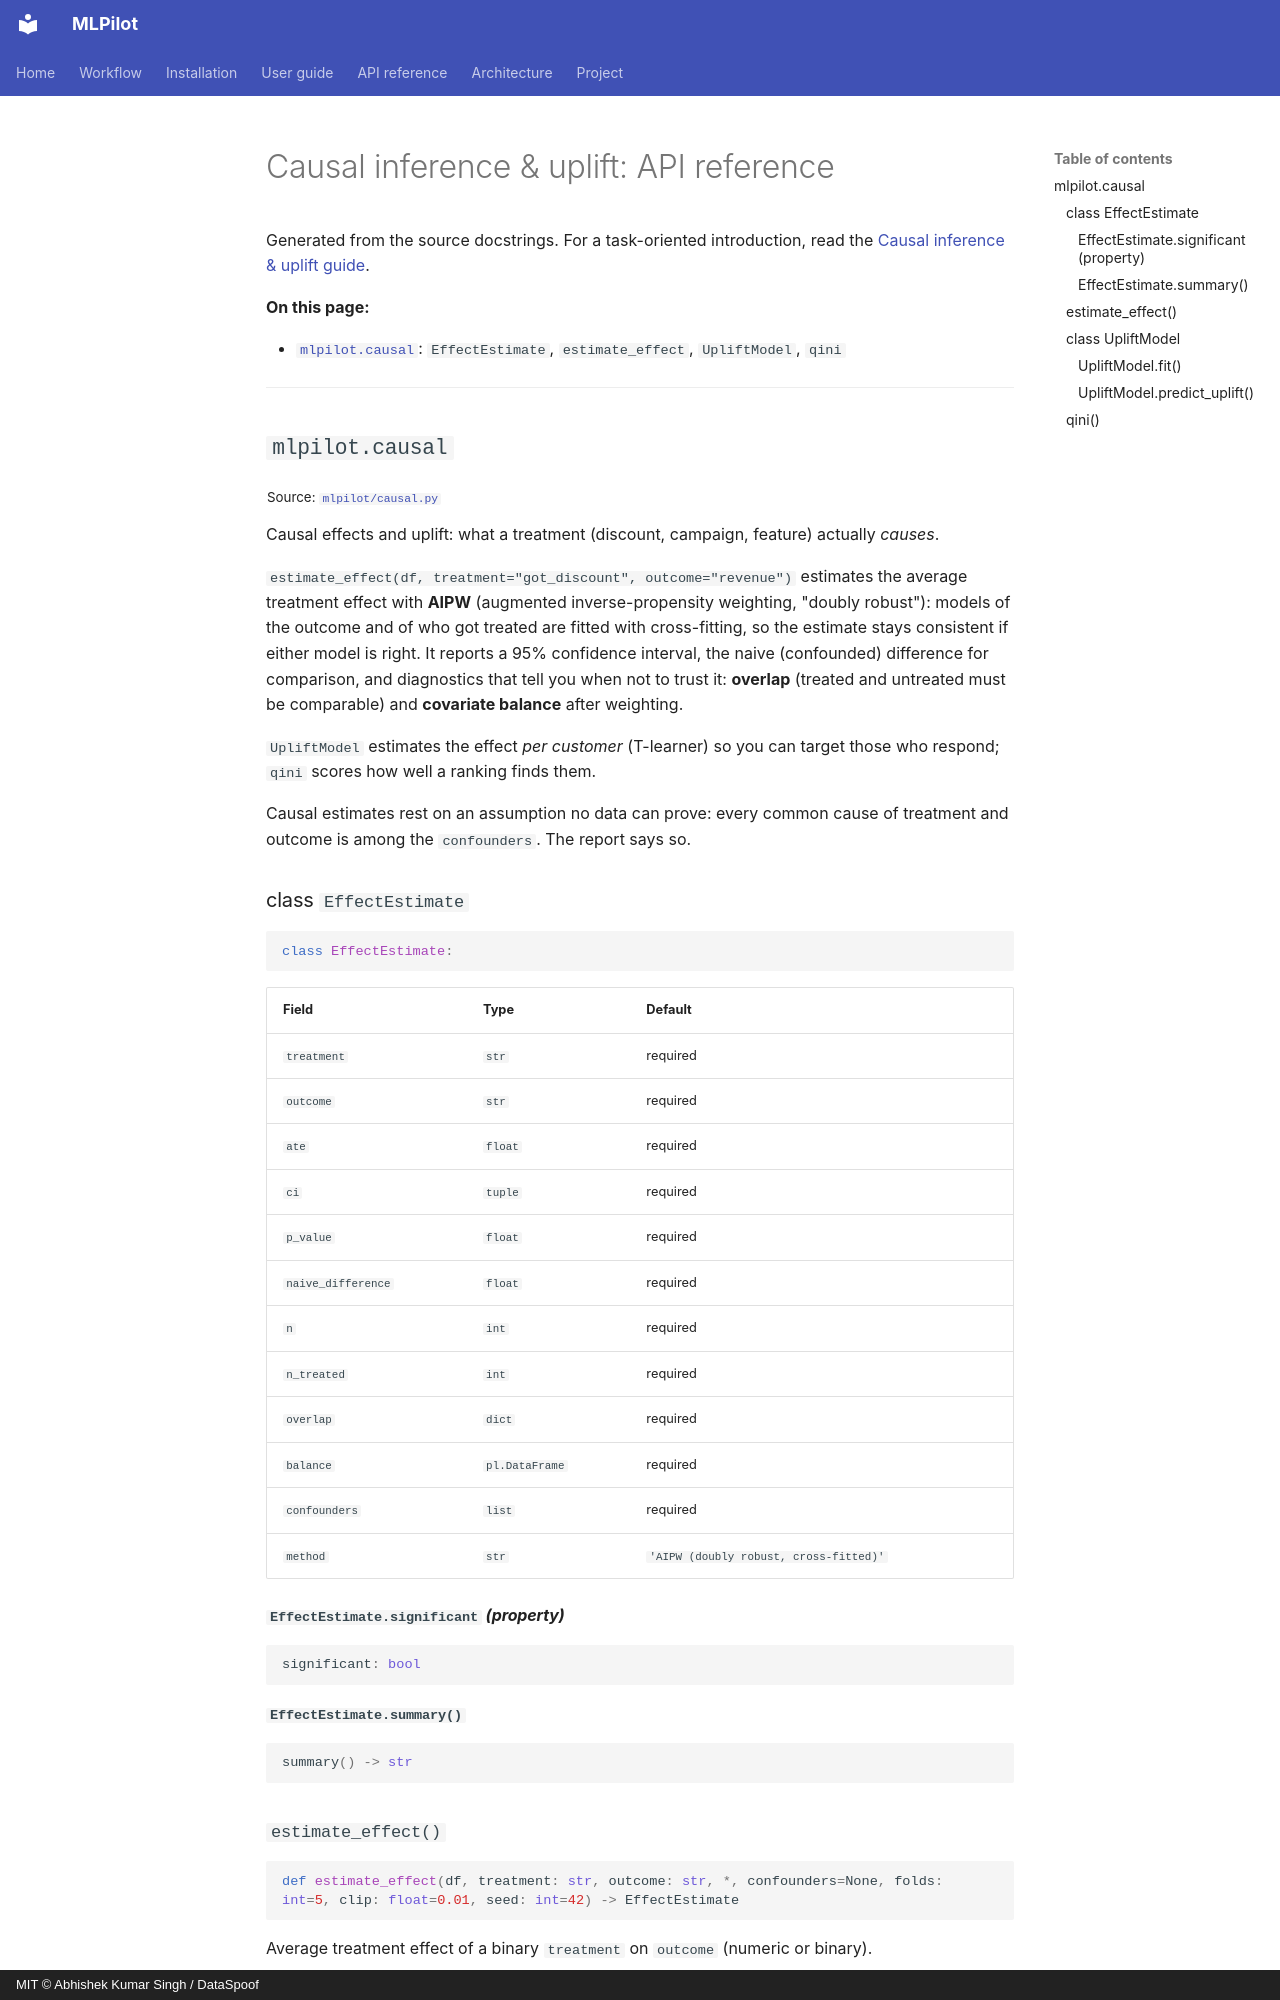

repository: DataSpoof/dataspoof-data-cleaning · page: api/causal/index.html · generator: mkdocs · copyright: MIT © Abhishek Kumar Singh / DataSpoof

# Causal inference & uplift: API reference

Generated from the source docstrings. For a task-oriented introduction, read the [Causal inference & uplift guide](../guide/causal.md).

**On this page:**

- [`mlpilot.causal`](#mlpilotcausal): `EffectEstimate`, `estimate_effect`, `UpliftModel`, `qini`

---

## `mlpilot.causal`

<sub>Source: [`mlpilot/causal.py`](https://github.com/DataSpoof/dataspoof-mlpilot/blob/main/mlpilot/causal.py)</sub>

Causal effects and uplift: what a treatment (discount, campaign, feature) actually *causes*.

`estimate_effect(df, treatment="got_discount", outcome="revenue")` estimates the average
treatment effect with **AIPW** (augmented inverse-propensity weighting, "doubly robust"): models
of the outcome and of who got treated are fitted with cross-fitting, so the estimate stays
consistent if either model is right. It reports a 95% confidence interval, the naive
(confounded) difference for comparison, and diagnostics that tell you when not to trust it:
**overlap** (treated and untreated must be comparable) and **covariate balance** after weighting.

`UpliftModel` estimates the effect *per customer* (T-learner) so you can target those who
respond; `qini` scores how well a ranking finds them.

Causal estimates rest on an assumption no data can prove: every common cause of treatment and
outcome is among the `confounders`. The report says so.

### class `EffectEstimate`

```python
class EffectEstimate:
```

| Field | Type | Default |
|---|---|---|
| `treatment` | `str` | required |
| `outcome` | `str` | required |
| `ate` | `float` | required |
| `ci` | `tuple` | required |
| `p_value` | `float` | required |
| `naive_difference` | `float` | required |
| `n` | `int` | required |
| `n_treated` | `int` | required |
| `overlap` | `dict` | required |
| `balance` | `pl.DataFrame` | required |
| `confounders` | `list` | required |
| `method` | `str` | `'AIPW (doubly robust, cross-fitted)'` |

#### `EffectEstimate.significant` *(property)*

```python
significant: bool
```

#### `EffectEstimate.summary()`

```python
summary() -> str
```
